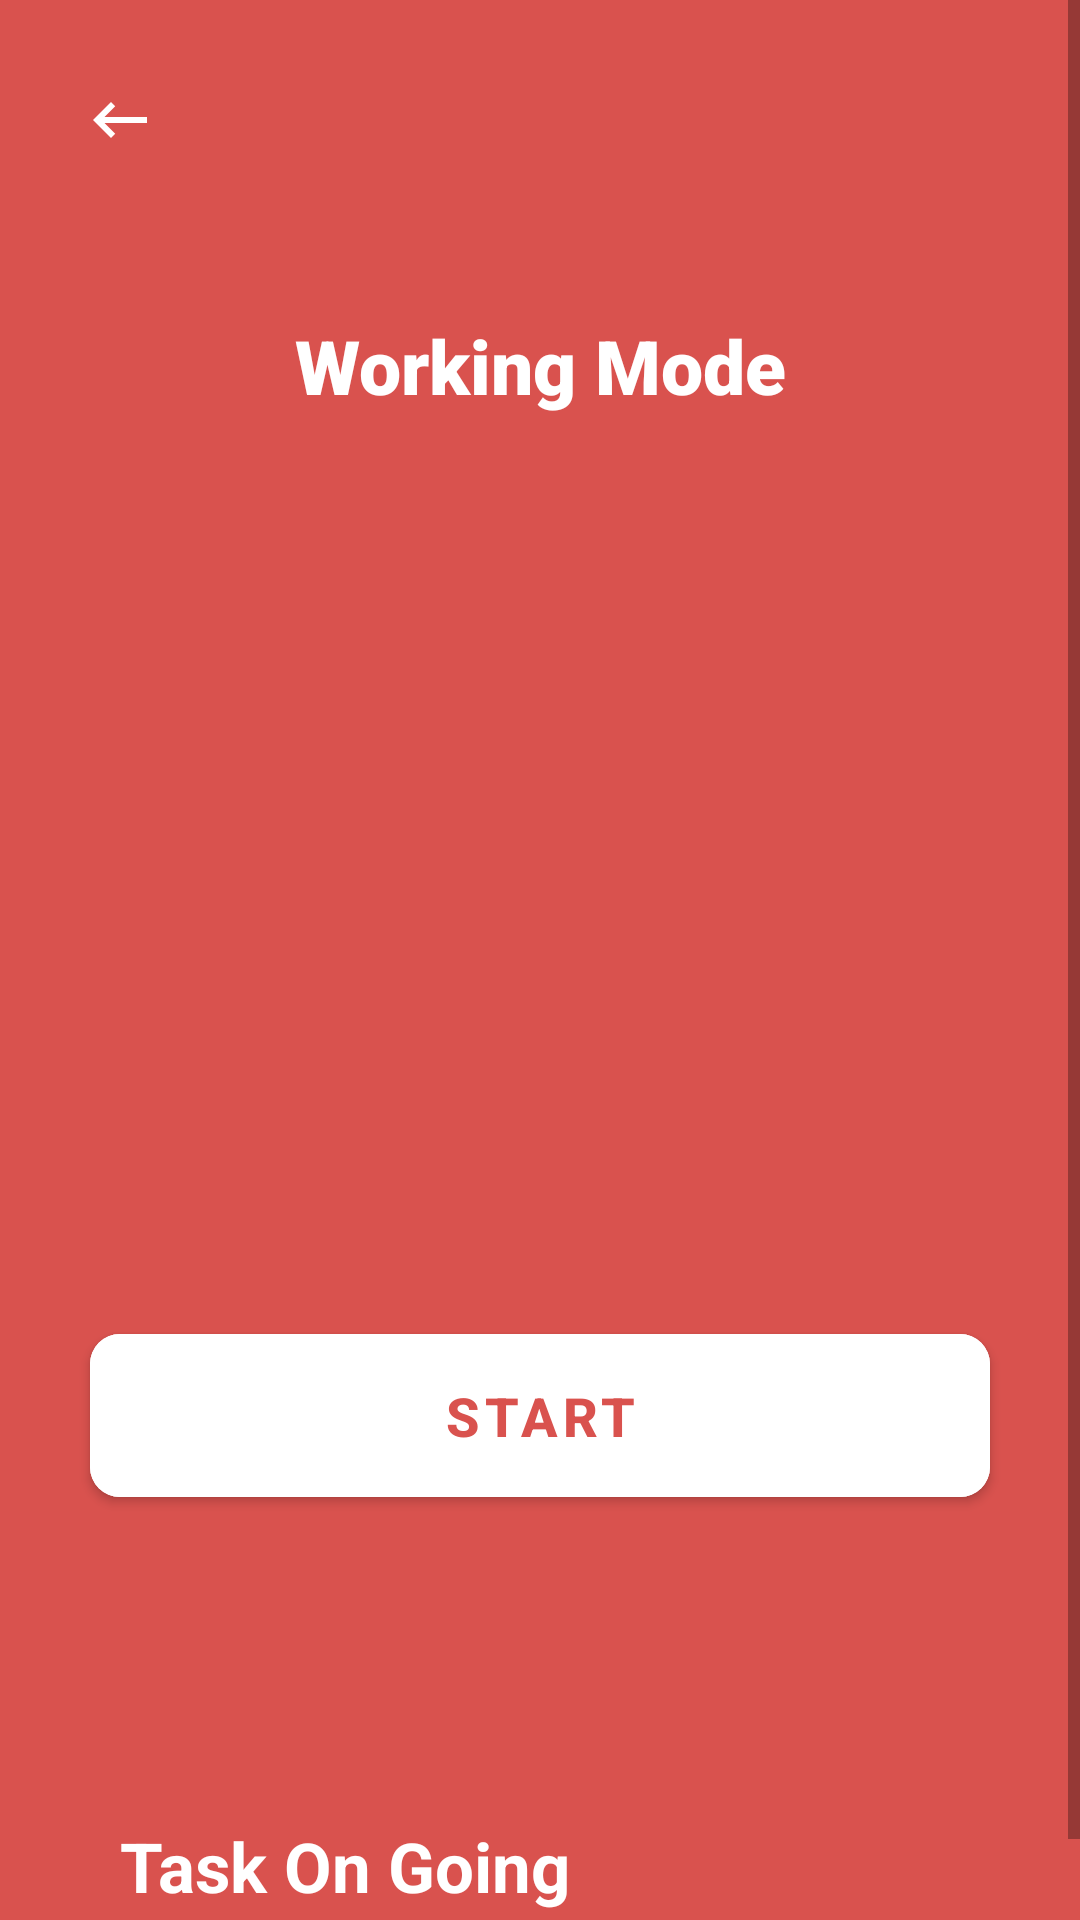

Produce the Android XML layout that renders to this screen, including the resource entries it uses.
<!-- AndroidManifest.xml: application theme Theme.PomodoroApps -->
<!-- res/layout/activity_timer_apps3.xml -->
<?xml version="1.0" encoding="utf-8"?>
<layout xmlns:android="http://schemas.android.com/apk/res/android"
    xmlns:app="http://schemas.android.com/apk/res-auto"
    xmlns:tools="http://schemas.android.com/tools">

    <androidx.constraintlayout.widget.ConstraintLayout
        android:id="@+id/backgroundTimerParent"
        android:layout_width="match_parent"
        android:layout_height="match_parent"
        android:background="@color/Red"
        tools:context=".main.TimerApps">

        <ScrollView
            android:layout_width="match_parent"
            android:layout_height="match_parent"
            app:layout_constraintBottom_toBottomOf="parent"
            app:layout_constraintEnd_toEndOf="parent"
            app:layout_constraintStart_toStartOf="parent"
            app:layout_constraintTop_toBottomOf="parent">

            <androidx.constraintlayout.widget.ConstraintLayout
                android:layout_width="match_parent"
                android:layout_height="wrap_content">


                <ImageButton
                    android:id="@+id/imgBtnBack"
                    android:layout_width="50dp"
                    android:layout_height="50dp"
                    android:layout_margin="15dp"
                    android:background="@color/Red"
                    android:src="@drawable/ic_baseline_keyboard_back_24"
                    app:layout_constraintStart_toStartOf="parent"
                    app:layout_constraintTop_toTopOf="parent"
                    tools:ignore="ContentDescription" />

                <TextView
                    android:id="@+id/tvTitle"
                    android:layout_width="wrap_content"
                    android:layout_height="wrap_content"
                    android:layout_marginTop="40dp"
                    android:fontFamily="sans-serif-black"
                    android:text="@string/tvTitleTimer"
                    android:textColor="@color/white"
                    android:textSize="25sp"
                    android:textStyle="bold"
                    app:layout_constraintEnd_toEndOf="parent"
                    app:layout_constraintStart_toStartOf="parent"
                    app:layout_constraintTop_toBottomOf="@id/imgBtnBack" />

                <androidx.constraintlayout.widget.ConstraintLayout
                    android:id="@+id/backgroundTimer"
                    android:layout_width="250dp"
                    android:layout_height="250dp"
                    android:layout_marginTop="20dp"
                    android:backgroundTint="@color/lightRed"
                    android:background="@drawable/background"
                    app:layout_constraintEnd_toEndOf="parent"
                    app:layout_constraintStart_toStartOf="parent"
                    app:layout_constraintTop_toBottomOf="@id/tvTitle">

                    <TextView
                        android:id="@+id/tvTimer"
                        android:layout_width="wrap_content"
                        android:layout_height="wrap_content"
                        android:layout_gravity="center"
                        android:textAlignment="center"
                        android:textColor="@color/white"
                        android:textSize="45sp"
                        android:textStyle="bold"
                        app:layout_constraintBottom_toBottomOf="parent"
                        app:layout_constraintEnd_toEndOf="parent"
                        app:layout_constraintStart_toStartOf="parent"
                        app:layout_constraintTop_toTopOf="parent" />

                </androidx.constraintlayout.widget.ConstraintLayout>

                <com.google.android.material.button.MaterialButton
                    android:id="@+id/btnStart"
                    android:layout_width="0dp"
                    android:layout_height="wrap_content"
                    android:layout_marginHorizontal="30dp"
                    android:layout_marginTop="30dp"
                    android:layout_weight="1"
                    android:backgroundTint="@color/white"
                    android:paddingVertical="15dp"
                    android:text="@string/start"
                    android:visibility="visible"
                    android:textColor="@color/Red"
                    android:textSize="18sp"
                    android:textStyle="bold"
                    app:cornerRadius="10dp"
                    app:layout_constraintEnd_toEndOf="parent"
                    app:layout_constraintStart_toStartOf="parent"
                    app:layout_constraintTop_toBottomOf="@id/backgroundTimer" />

                <LinearLayout
                    android:id="@+id/linearButton"
                    android:layout_width="match_parent"
                    android:layout_height="wrap_content"
                    android:layout_marginHorizontal="20dp"
                    android:layout_marginTop="25dp"
                    android:orientation="horizontal"
                    android:visibility="visible"
                    android:weightSum="2"
                    app:layout_constraintEnd_toEndOf="parent"
                    app:layout_constraintStart_toStartOf="parent"
                    app:layout_constraintTop_toBottomOf="@id/backgroundTimer">

                    <com.google.android.material.button.MaterialButton
                        android:id="@+id/btnPaused"
                        android:layout_width="0dp"
                        android:layout_height="wrap_content"
                        android:layout_margin="10dp"
                        android:layout_weight="1"
                        android:backgroundTint="@color/white"
                        android:padding="15dp"
                        android:text="@string/paused"
                        android:visibility="invisible"
                        android:textColor="@color/Red"
                        android:textStyle="bold"
                        app:cornerRadius="10dp" />

                    <com.google.android.material.button.MaterialButton
                        android:id="@+id/btnStartAgain"
                        android:layout_width="0dp"
                        android:layout_height="wrap_content"
                        android:layout_margin="10dp"
                        android:layout_weight="1"
                        android:backgroundTint="@color/white"
                        android:padding="15dp"
                        android:text="@string/startagain"
                        android:visibility="gone"
                        android:textColor="@color/Red"
                        android:textStyle="bold"
                        app:cornerRadius="10dp" />

                    <com.google.android.material.button.MaterialButton
                        android:id="@+id/btnGiveup"
                        android:layout_width="wrap_content"
                        android:layout_height="wrap_content"
                        android:layout_margin="10dp"
                        android:layout_weight="1"
                        android:padding="15dp"
                        android:text="@string/give_up"
                        android:textColor="@color/white"
                        android:textStyle="bold"
                        android:visibility="invisible"
                        app:cornerRadius="10dp"
                        app:strokeColor="@color/white"
                        app:strokeWidth="2dp" />

                </LinearLayout>

                <TextView
                    android:id="@+id/tvMotto"
                    android:layout_width="wrap_content"
                    android:layout_height="wrap_content"
                    android:layout_marginHorizontal="30dp"
                    android:layout_marginTop="25dp"
                    android:fontFamily="sans-serif"
                    android:textColor="@color/white"
                    android:textSize="20sp"
                    android:textStyle="italic"
                    app:layout_constraintEnd_toEndOf="parent"
                    app:layout_constraintStart_toStartOf="parent"
                    app:layout_constraintTop_toBottomOf="@id/linearButton" />


                <TextView
                    android:id="@+id/tvTitleTaskOnGoing"
                    android:layout_width="wrap_content"
                    android:layout_height="wrap_content"
                    android:layout_marginHorizontal="40dp"
                    android:layout_marginTop="40dp"
                    android:text="@string/tvTaskOnGoing"
                    android:textColor="@color/white"
                    android:textSize="23sp"
                    android:textStyle="bold"
                    app:layout_constraintStart_toStartOf="parent"
                    app:layout_constraintTop_toBottomOf="@id/tvMotto" />

                <ImageButton
                    android:id="@+id/imgBtnAddTask"
                    android:layout_width="40dp"
                    android:layout_height="40dp"
                    android:layout_marginHorizontal="40dp"
                    android:layout_marginTop="40dp"
                    android:background="@color/Red"
                    android:src="@drawable/ic_baseline_add_24"
                    app:layout_constraintEnd_toEndOf="parent"
                    app:layout_constraintTop_toBottomOf="@id/tvMotto"
                    tools:ignore="ContentDescription" />


                <LinearLayout
                    android:id="@+id/devider"
                    android:layout_width="match_parent"
                    android:layout_height="1dp"
                    android:layout_marginHorizontal="30dp"
                    android:layout_marginTop="10dp"
                    android:background="@color/white"
                    android:orientation="horizontal"
                    app:layout_constraintEnd_toEndOf="parent"
                    app:layout_constraintStart_toStartOf="parent"
                    app:layout_constraintTop_toBottomOf="@id/tvTitleTaskOnGoing" />

                <androidx.recyclerview.widget.RecyclerView
                    android:id="@+id/rvTask"
                    android:layout_width="match_parent"
                    android:layout_height="wrap_content"
                    android:layout_marginHorizontal="20dp"
                    android:layout_marginTop="20dp"
                    app:layoutManager="androidx.recyclerview.widget.LinearLayoutManager"
                    app:layout_constraintBottom_toBottomOf="parent"
                    app:layout_constraintEnd_toEndOf="parent"
                    app:layout_constraintStart_toStartOf="parent"
                    app:layout_constraintTop_toBottomOf="@id/devider" />


            </androidx.constraintlayout.widget.ConstraintLayout>
        </ScrollView>

    </androidx.constraintlayout.widget.ConstraintLayout>
</layout>
<!-- resources referenced by this layout -->
<resources>
  <color name="Red">#D9524E</color>
  <color name="lightRed">#DF645F</color>
  <color name="white">#FFFFFFFF</color>
  <!-- drawable ic_baseline_keyboard_back_24 (drawable) -->
  <vector android:height="24dp" android:tint="#FFF"
      android:viewportHeight="24" android:viewportWidth="24"
      android:width="24dp" xmlns:android="http://schemas.android.com/apk/res/android">
      <path android:fillColor="@android:color/white" android:pathData="M21,11H6.83l3.58,-3.59L9,6l-6,6 6,6 1.41,-1.41L6.83,13H21z"/>
  </vector>
  <string name="give_up">Give up</string>
  <string name="paused">Paused</string>
  <string name="start">Start</string>
  <string name="startagain">StartAgain</string>
  <string name="tvTaskOnGoing">Task On Going</string>
  <string name="tvTitleTimer">Working Mode</string>
  <style name="Theme.PomodoroApps" parent="Theme.MaterialComponents.Light.NoActionBar">
          
          <item name="colorPrimary">@color/Red</item>
          <item name="colorPrimaryVariant">@color/Red</item>
          <item name="colorOnPrimary">@color/lightRed</item>
          
          <item name="colorSecondary">@color/Green</item>
          <item name="colorSecondaryVariant">@color/Green</item>
          <item name="colorOnSecondary">@color/lightGreen</item>
          
          <item name="android:statusBarColor" tools:targetApi="l">?attr/colorPrimaryVariant</item>
          
      </style>
  <color name="Green">#259713</color>
  <color name="lightGreen">#38AB25</color>
</resources>
